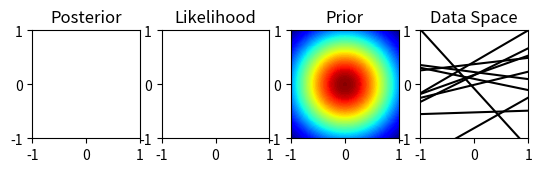

Write the Python code that produced this figure.
import numpy as np
from numpy.linalg import inv
import matplotlib.pyplot as plt


from scipy.stats import multivariate_normal as mvn


def plot_mvn(dist, ax):
    w0, w1 = np.meshgrid(
        np.linspace(-1, 1, 100),
        np.linspace(-1, 1, 100)
    )
    ws = np.stack((w0, w1), axis=2).reshape(-1, 2)
    p = dist.pdf(ws).reshape(100, 100)
    ax.contourf(w0, w1, p, 100, cmap="jet")


def plot_likelihood(pt, var, ax):
    w0, w1 = np.meshgrid(
        np.linspace(-1, 1, 100),
        np.linspace(-1, 1, 100)
    )
    ws = np.stack((w0, w1), axis=2).reshape(-1, 2)
    x, y = pt
    p = np.exp(-(y - ws @ [x, 1]) ** 2 / (2 * var)).reshape(100, 100)
    p /= np.sqrt(2 * np.pi * var)
    ax.contourf(w0, w1, p, 100, cmap="jet")


def plot_line_samples(dist, n, ax):
    ws = dist.rvs(n)
    left_ys = ws @ [-1, 1]
    right_ys = ws @ [1, 1]
    for left_y, right_y in zip(left_ys, right_ys):
        ax.plot([-1, 1], [left_y, right_y], "k")


def plot_data_points(pts, ax):
    pts = np.array(pts)
    ax.plot(pts[:, 0], pts[:, 1], "rx")


def plot_update(pts, prior, posterior, noise):
    global fig, axs
    plot_mvn(prior, axs[2])
    plot_likelihood(pts[-1], noise, axs[1])
    plot_mvn(posterior, axs[0])

    init_axis(axs[3], "Data Space")
    plot_line_samples(posterior, 10, axs[3])
    plot_data_points(pts, axs[3])

    fig.canvas.draw()


def calculate_posterior(pt, noise, prior):
    x = np.array([[pt[0], 1]])
    y = np.array([pt[1]])
    w0 = prior.mean
    V0 = prior.cov
    # eq. 7.58
    Vn = noise * inv(noise * inv(V0) + x.T @ x)
    # eq. 7.56
    wn = Vn @ inv(V0) @ w0 + Vn @ x.T @ y / noise
    return mvn(mean=wn, cov=Vn)


def update(event):
    global axs, pts, prior, posterior, noise

    if event.inaxes != axs[3]:
        return

    pts.append([event.xdata, event.ydata])

    posterior = calculate_posterior(pts[-1], noise, prior)

    plot_update(pts, prior, posterior, noise)

    prior = posterior


def init_axis(ax, title):
    ax.clear()
    ax.set_xlim([-1, 1])
    ax.set_ylim([-1, 1])
    ax.set_aspect("equal")
    ax.set_title(title)


def init_figure():
    fig = plt.figure("Bayesian Linear Regression")
    axs = (
        fig.add_subplot(141),
        fig.add_subplot(142),
        fig.add_subplot(143),
        fig.add_subplot(144)
    )

    init_axis(axs[0], "Posterior")
    init_axis(axs[1], "Likelihood")
    init_axis(axs[2], "Prior")
    init_axis(axs[3], "Data Space")
    return fig, axs


if __name__ == "__main__":
    pts = []
    noise = 0.2 ** 2
    prior = mvn(mean=np.zeros(2), cov=np.eye(2) / 2.0)
    posterior = mvn(mean=np.zeros(2), cov=np.eye(2) / 2.0)

    fig, axs = init_figure()
    plot_mvn(prior, axs[2])
    plot_line_samples(prior, 10, axs[3])

    fig.canvas.mpl_connect("button_press_event", update)
    plt.show()
